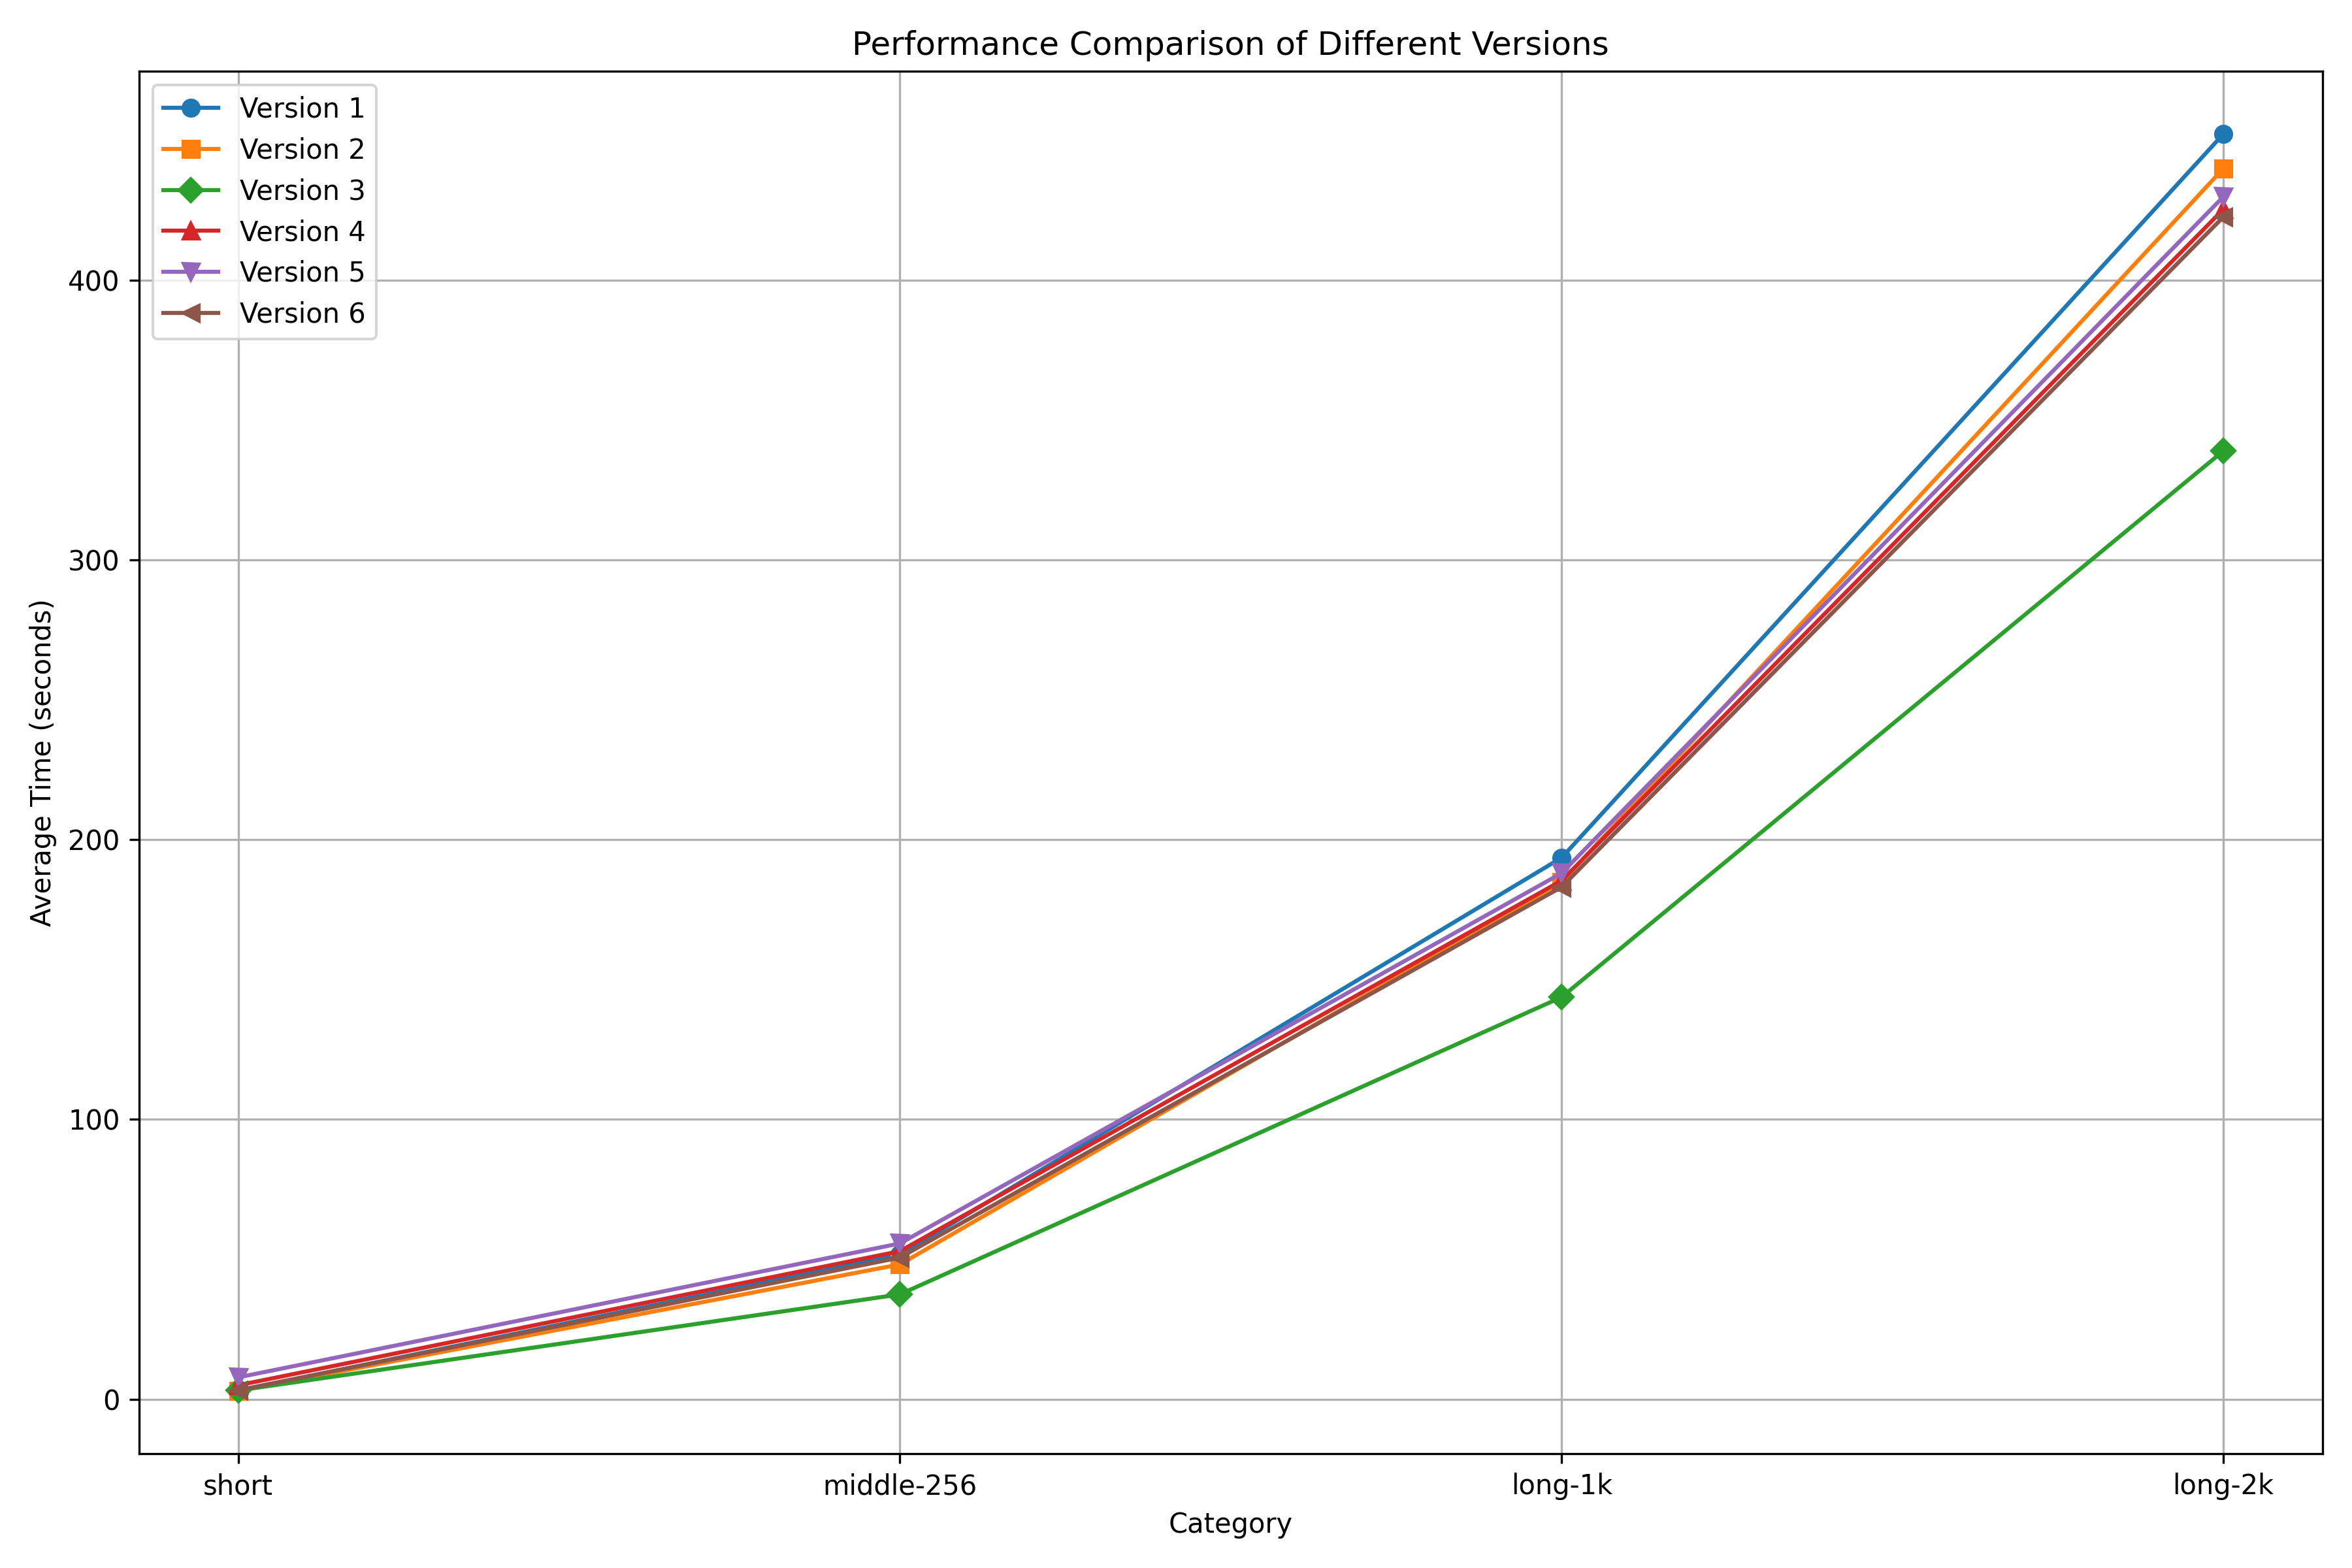

Source data for this figure (header and first rows):
Version, short, middle-256, long-1k, long-2k
Version 1, 3.014, 51.65, 193.6, 452.2
Version 2, 2.926, 48.15, 184.8, 439.9
Version 3, 3.1, 37.44, 143.7, 339
Version 4, 4.959, 52.88, 185.3, 425.3
Version 5, 7.777, 55.65, 188, 429.8
Version 6, 3.194, 50.61, 183.1, 422.6
